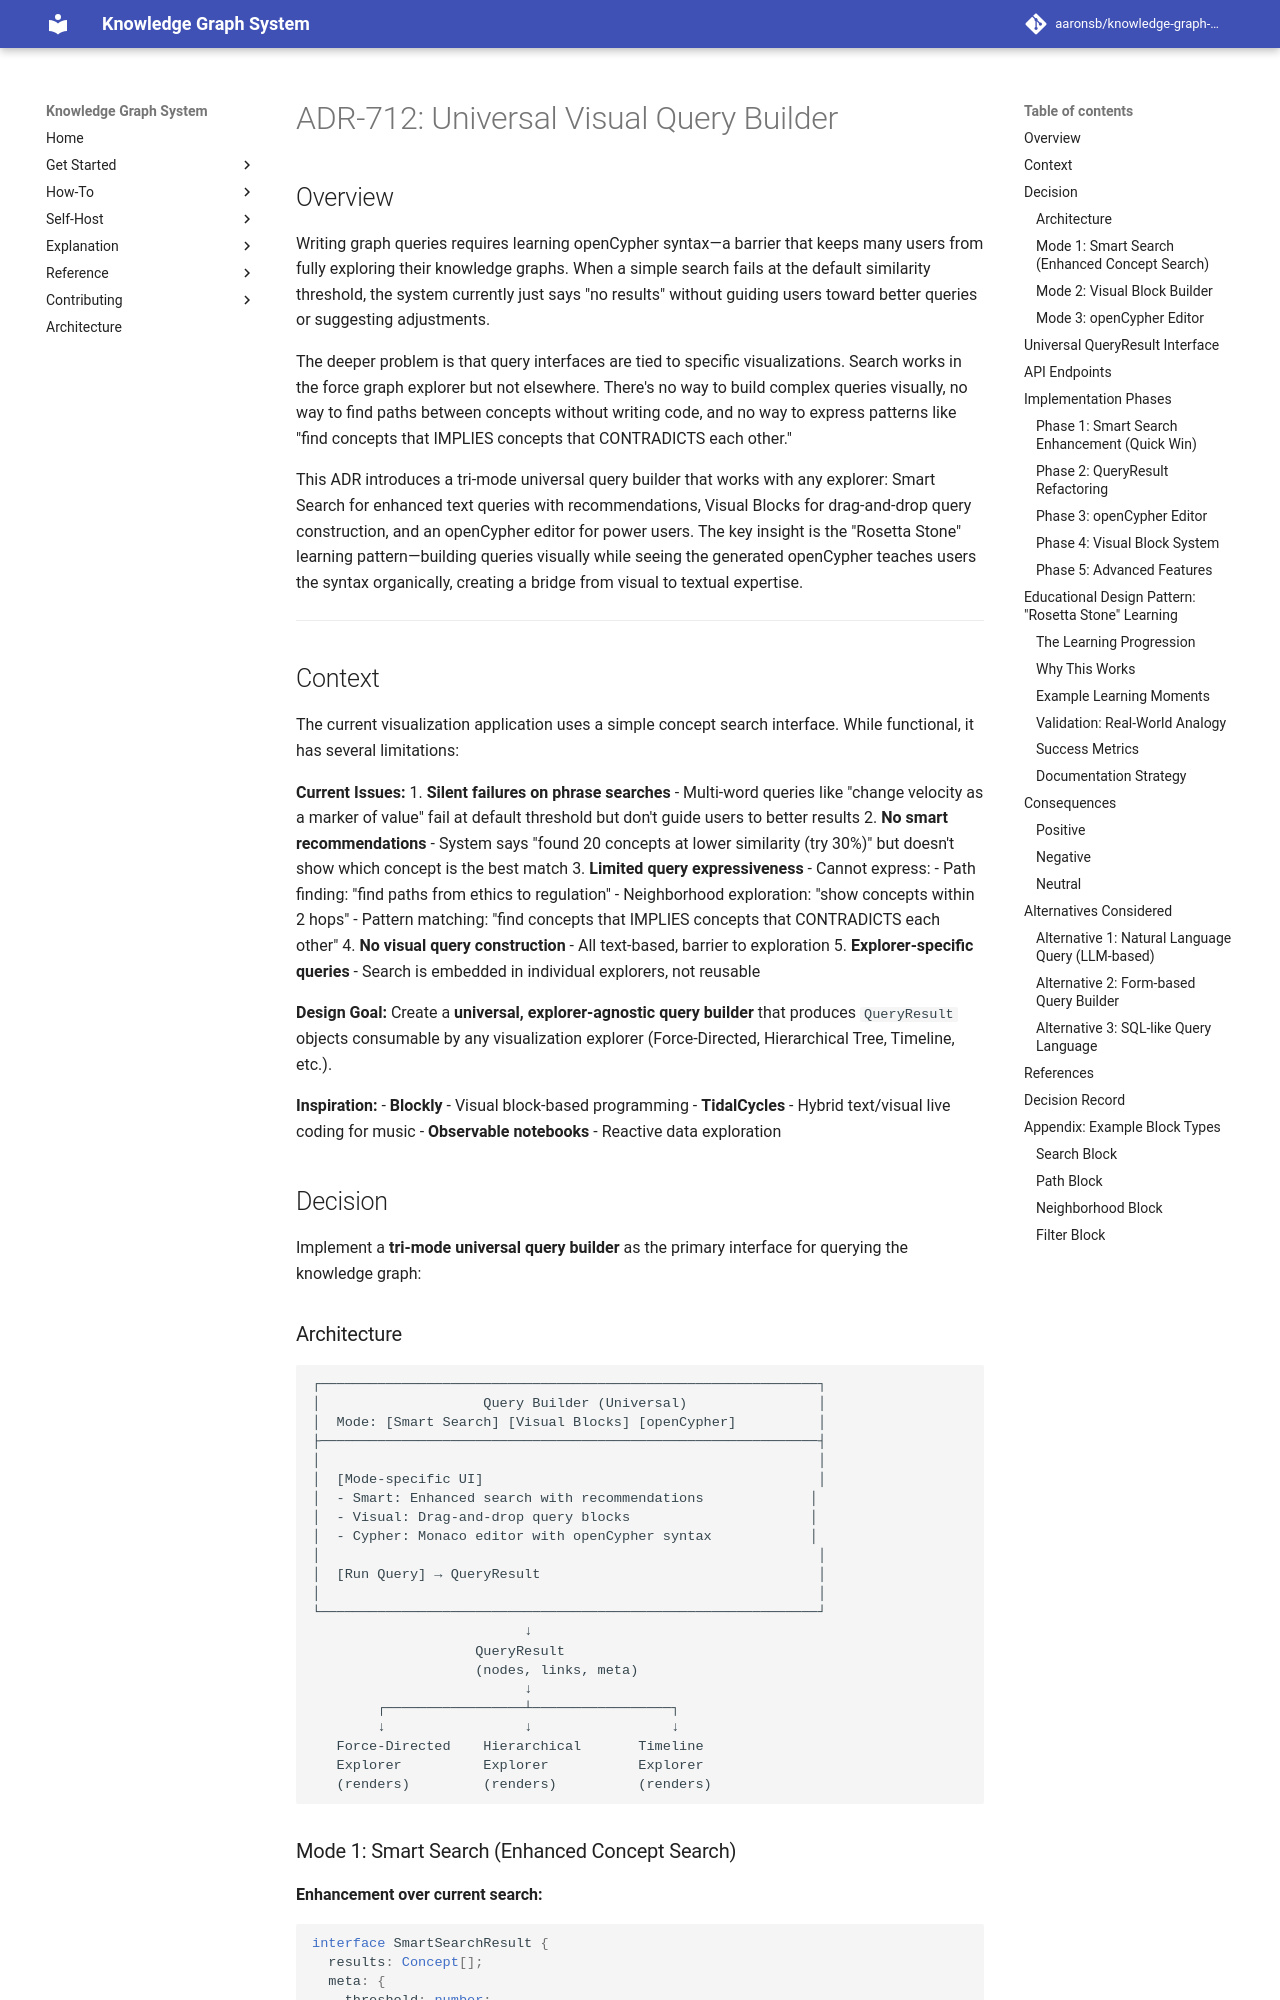

repository: aaronsb/knowledge-graph-system · page: architecture/user-interfaces/ADR-712-universal-visual-query-builder/index.html · generator: mkdocs

---
status: Proposed
date: 2025-10-17
deciders:
  - Development Team
related:
  - ADR-710
  - ADR-711
  - ADR-208
---

# ADR-712: Universal Visual Query Builder

## Overview

Writing graph queries requires learning openCypher syntax—a barrier that keeps many users from fully exploring their knowledge graphs. When a simple search fails at the default similarity threshold, the system currently just says "no results" without guiding users toward better queries or suggesting adjustments.

The deeper problem is that query interfaces are tied to specific visualizations. Search works in the force graph explorer but not elsewhere. There's no way to build complex queries visually, no way to find paths between concepts without writing code, and no way to express patterns like "find concepts that IMPLIES concepts that CONTRADICTS each other."

This ADR introduces a tri-mode universal query builder that works with any explorer: Smart Search for enhanced text queries with recommendations, Visual Blocks for drag-and-drop query construction, and an openCypher editor for power users. The key insight is the "Rosetta Stone" learning pattern—building queries visually while seeing the generated openCypher teaches users the syntax organically, creating a bridge from visual to textual expertise.

---

## Context

The current visualization application uses a simple concept search interface. While functional, it has several limitations:

**Current Issues:**
1. **Silent failures on phrase searches** - Multi-word queries like "change velocity as a marker of value" fail at default threshold but don't guide users to better results
2. **No smart recommendations** - System says "found 20 concepts at lower similarity (try 30%)" but doesn't show which concept is the best match
3. **Limited query expressiveness** - Cannot express:
   - Path finding: "find paths from ethics to regulation"
   - Neighborhood exploration: "show concepts within 2 hops"
   - Pattern matching: "find concepts that IMPLIES concepts that CONTRADICTS each other"
4. **No visual query construction** - All text-based, barrier to exploration
5. **Explorer-specific queries** - Search is embedded in individual explorers, not reusable

**Design Goal:**
Create a **universal, explorer-agnostic query builder** that produces `QueryResult` objects consumable by any visualization explorer (Force-Directed, Hierarchical Tree, Timeline, etc.).

**Inspiration:**
- **Blockly** - Visual block-based programming
- **TidalCycles** - Hybrid text/visual live coding for music
- **Observable notebooks** - Reactive data exploration

## Decision

Implement a **tri-mode universal query builder** as the primary interface for querying the knowledge graph:
